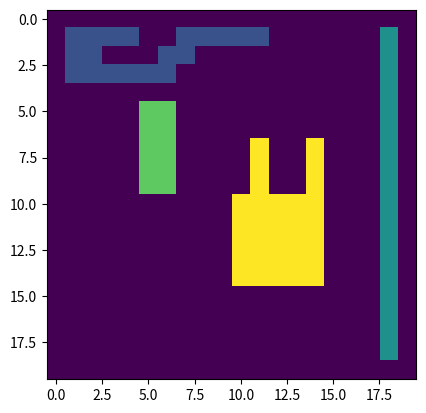

Write the Python code that produced this figure.
from enum import unique
import numpy as np
import matplotlib.pyplot as plt
import sys

# sys.setrecursionlimit(1500000)

image = np.zeros((20, 20), dtype="int32")


def fill(lb, label, y, x):
    lb[y, x] = label
    for ny, nx in neighbours4(y, x):
        if lb[ny, nx] == -1:
            fill(lb, label, ny, nx)


def recursive_labeling(image):
    label = 0
    lb = image * -1
    for y in range(lb.shape[0]):
        for x in range(lb.shape[1]):
            if lb[y, x] == -1:
                label += 1
                fill(lb, label, y, x)
    return lb


def neighbours4(y, x):
    return (y - 1, x), (y + 1, x), (y, x - 1), (y, x + 1)


def neighbours2(y, x):
    return (y - 1, x), (y, x - 1)


def find(label, linked):
    j = label
    while linked[j] != 0:
        j = linked[j]
    return j


def union(label1, label2, linked):
    j = find(label1, linked)
    k = find(label2, linked)
    if j != k:
        linked[k] = j


def two_pass(image):
    labeled = np.zeros_like(image)
    linked = np.zeros(image.size // 2, dtype="uint")
    label = 0
    for y in range(1, image.shape[0]):
        for x in range(1, image.shape[1]):
            if image[y, x] != 0:
                nbs = neighbours2(y, x)
                left = labeled[nbs[0]]
                top = labeled[nbs[1]]
                if left == 0 and top == 0:
                    label += 1
                    m = label
                else:
                    m = min([left, top])
                    if m == 0:
                        m = max([left, top])
                labeled[y, x] = m
                for n in nbs:
                    if labeled[n] != 0:
                        lb = labeled[n]
                        if lb != m:
                            union(m, lb, linked)
    # print(np.array([np.arange(10), linked[:10]]))
    for y in range(1, image.shape[0]):
        for x in range(1, image.shape[1]):
            if image[y, x] != 0:
                lbl = find(labeled[y, x], linked)
                if lbl != labeled[y, x]:
                    labeled[y, x] = lbl
    # Вот тут вот строчку дописать
    unique_labels = np.unique(labeled)
    unique_labels = unique_labels[unique_labels != 0]
    labeled = np.digitize(labeled, unique_labels)
    return labeled


image[1:-1, -2] = 1
image[1, 1:5] = 1
image[1, 7:12] = 1
image[2, 1:3] = 1
image[2, 6:8] = 1
image[3:4, 1:7] = 1
image[7:11, 11] = 1
image[7:11, 14] = 1
image[10:15, 10:15] = 1
image[5:10, 5] = 1
image[5:10, 6] = 1

# image = np.zeros((1000, 1000))
# image[1:-1, 1:-1] = 1

# labeled = recursive_labeling(image)
# for i in range(1, int(np.max(labeled)) + 1):
#   plt.subplot(2, 2, i)
#    plt.imshow(labeled == i)

# plt.figure()
# new_image = labeled.copy()
# new_image[labeled == 3] = 0
# plt.imshow(new_image)
plt.imshow(two_pass(image))
plt.show()
